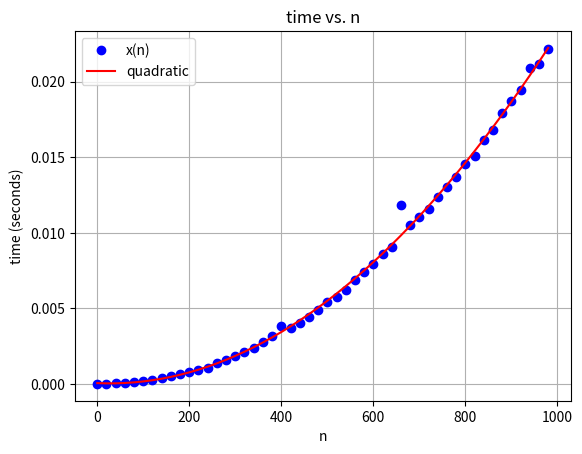

Here is the Python script that generated this plot:
import matplotlib.pyplot as plt
import numpy as np
import time

def x(n):
    x = 1
    for i in range(n):
        for j in range(n):
            x = x + 1

n_values = np.arange(1, 1000, 20)
x_times = []

for n in n_values:
    start = time.time()
    x(n)
    end = time.time()
    x_times.append(end - start)


model = np.poly1d(np.polyfit(n_values, x_times, 2))
polyline = np.linspace(1, 1000, 3)

print(model)

plt.plot(n_values, x_times, 'bo', label='x(n)')
plt.plot(n_values, model(n_values), 'r-', label='quadratic')
plt.xlabel('n')
plt.ylabel('time (seconds)')
plt.title('time vs. n')
plt.legend()
plt.grid(True)
plt.show()